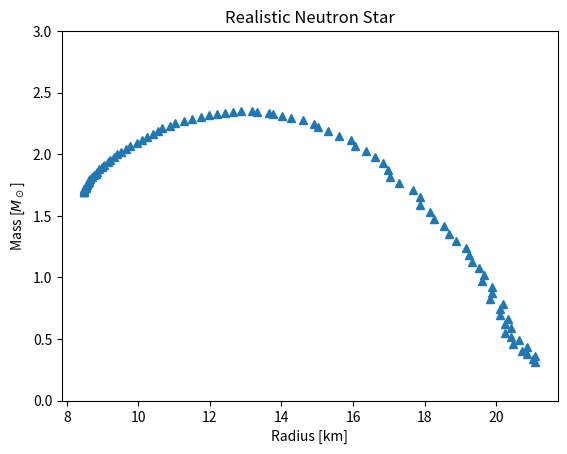
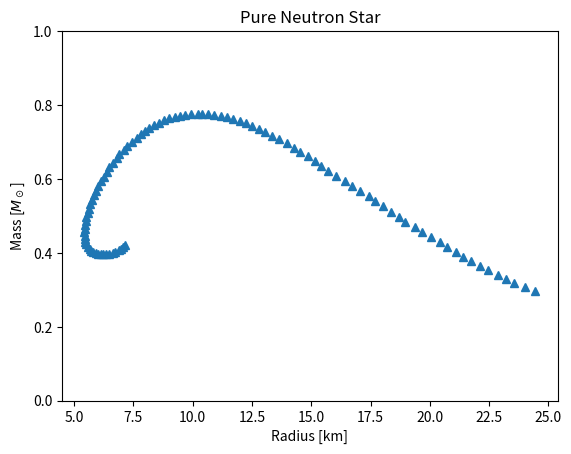
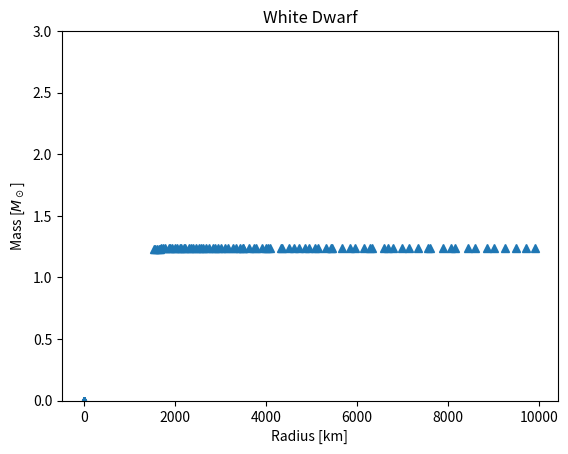

The matplotlib source for these figures, in order:
import sys
from scipy.integrate import odeint
from numpy import linspace, logspace, arange, zeros, nan_to_num, seterr
import matplotlib.pylab as plt
from math import pi, isnan

# Based on: "Neutron stars for undergraduates", R.R. Silbar and S. Reddy, Am. J. Phys. 72 (7), 2004
# Author: Dirk Martin
# After filling up the required info in eos, you can run the program in a terminal:
#  >> python mytov.py



# no warnings needed...
seterr(invalid='ignore')

def eos(p, case):   
    """
    Equations of state for the different cases
    """
    if(case == "WD"):
        # !ToDo: insert corresponding EoS!
        gamma = 3/4 #Why would you switch here from p = epsilon^gamma to epsilon = p^1/gamma = epsilon, this is unneccesary.
        return p**gamma
    elif(case == "pureNS"):
        # !ToDo: insert corresponding EoS!
        Anr = 2.4216
        Ar  = 2.8663 
        gamma1 = 3/5
        gamma2 = 1
        return Anr*p**gamma1+Ar*p**gamma2
    elif(case == "realisticNS"):
        # !ToDo: insert corresponding EoS!
        A0 = 0.8642
        gamma = 1/2
        return A0*p**gamma
    else:
        sys.exit("Invalid case!")

def tov(y, r, case):   
    """
    GR TOV equations
    """
    # parameters
    R0 = 1.476
    if(case == "WD"):
        beta = 52.46
        eps0 = 4.17
    elif(case == "pureNS"):
        beta = 0.03778
        eps0 = 0.003006
    elif(case == "realisticNS"):
        beta = 0.03265/0.8642 # as the polytropic factor is in the EoS already
        eps0 = 0.003006
    else:
        sys.exit("Invalid case!")

    p = y[0]
    M = y[1]
    de = zeros(2)
    if (p==0.0): 
        relFactor1 = 1.0
    else:
        relFactor1 = (1.0+p/(eos(p,case)))
    if (M==0.0): 
        relFactor2 = 1.0
    else: 
        relFactor2 = (1.0+4.0*pi*eps0*(r**3.0)*p/M)
    if (r==0.0): 
        relFactor3 = 1.0
    else:
        relFactor3 = (1.0-2.0*R0*M/r)**(-1.0)
        
    de[0] = -(R0*eos(p,case)*M/(r**2.0))*relFactor1*relFactor2*relFactor3  # Eq. (5)
    de[1] = beta*(r**2)*eos(p,case)                                                               # Eq. (2)
    return de

def zeroOfp(p):
    """
    Finds the index of the radius, at which the pressure vanishes
    """
    for i in range(1,len(p)):
      if (p[i]<=0.0 or nan_to_num(p[i])<=0.0):
        return i-1
    return 0    

def mass_radius(pmin,pmax,case): 
    """
    Determines the mass-radius relation in a given pressure interval
    """
    mArr = logspace(pmin,pmax,100)
    r = logspace(-4.0, 4.0, 5000) # radial grid
    Ms=[]
    Rs=[]
    
    for i in mArr:
       p_0    = i
       sol      = odeint(tov, [p_0,0.0], r, tcrit = [0.0], args=(case,))
       zeroP = zeroOfp(sol[:,0])

       R = r[zeroP]
       Rs.append(R)

       M = sol[zeroP,1]
       Ms.append(M)

    return [Rs, Ms]



"""
Solves the TOV equations for three cases:

 1) WD: 
      white dwarf, modelled as a relativistic degenerate electron gas
"""
[Rs, Ms] = mass_radius(-16.0,-12.0,"WD")
plt.figure(3)
plt.ylim(0.0,3.0)
plt.plot(Rs,Ms,marker='^',linestyle="")
plt.title("White Dwarf")
plt.xlabel("Radius [km]")
plt.ylabel("Mass [$M_\odot$]")

plt.savefig('white_dwarf.pdf')

"""
 2) pureNS:
      pure neutron star, modelled as a noninteracting Fermi gas (neutrons) for "arbitrary" relativity
"""
[Rs, Ms] = mass_radius(-4.0,2.0,"pureNS")
plt.figure(2)
plt.plot(Rs,Ms,marker='^',linestyle="")
plt.title("Pure Neutron Star")
plt.ylim(0.0,1.0)
plt.xlabel("Radius [km]")
plt.ylabel("Mass [$M_\odot$]")

plt.savefig('pure_ns.pdf')

"""
 3) realisticNS: 
      realistic neutron star with simplified EoS that takes nuclear interactions into account
"""
[Rs, Ms] = mass_radius(-4.0,2.0,"realisticNS")
plt.figure(1)
plt.plot(Rs,Ms,marker='^',linestyle="")
plt.title("Realistic Neutron Star")
plt.ylim(0.0,3.0)
plt.xlabel("Radius [km]")
plt.ylabel("Mass [$M_\odot$]")

plt.savefig('relativistic_ns.pdf')
